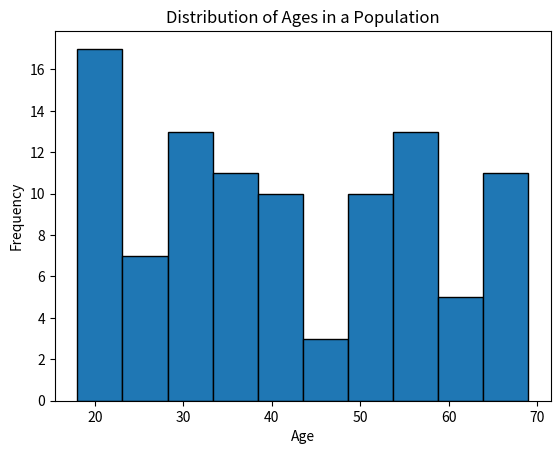

Source code (Python):
import matplotlib.pyplot as plt
import numpy as np
np.random.seed(0)
ages=np.random.randint(18, 70, size=100)
plt.hist(ages, bins=10, edgecolor="black")
plt.xlabel('Age')
plt.ylabel("Frequency")
plt.title('Distribution of Ages in a Population')
plt.show()